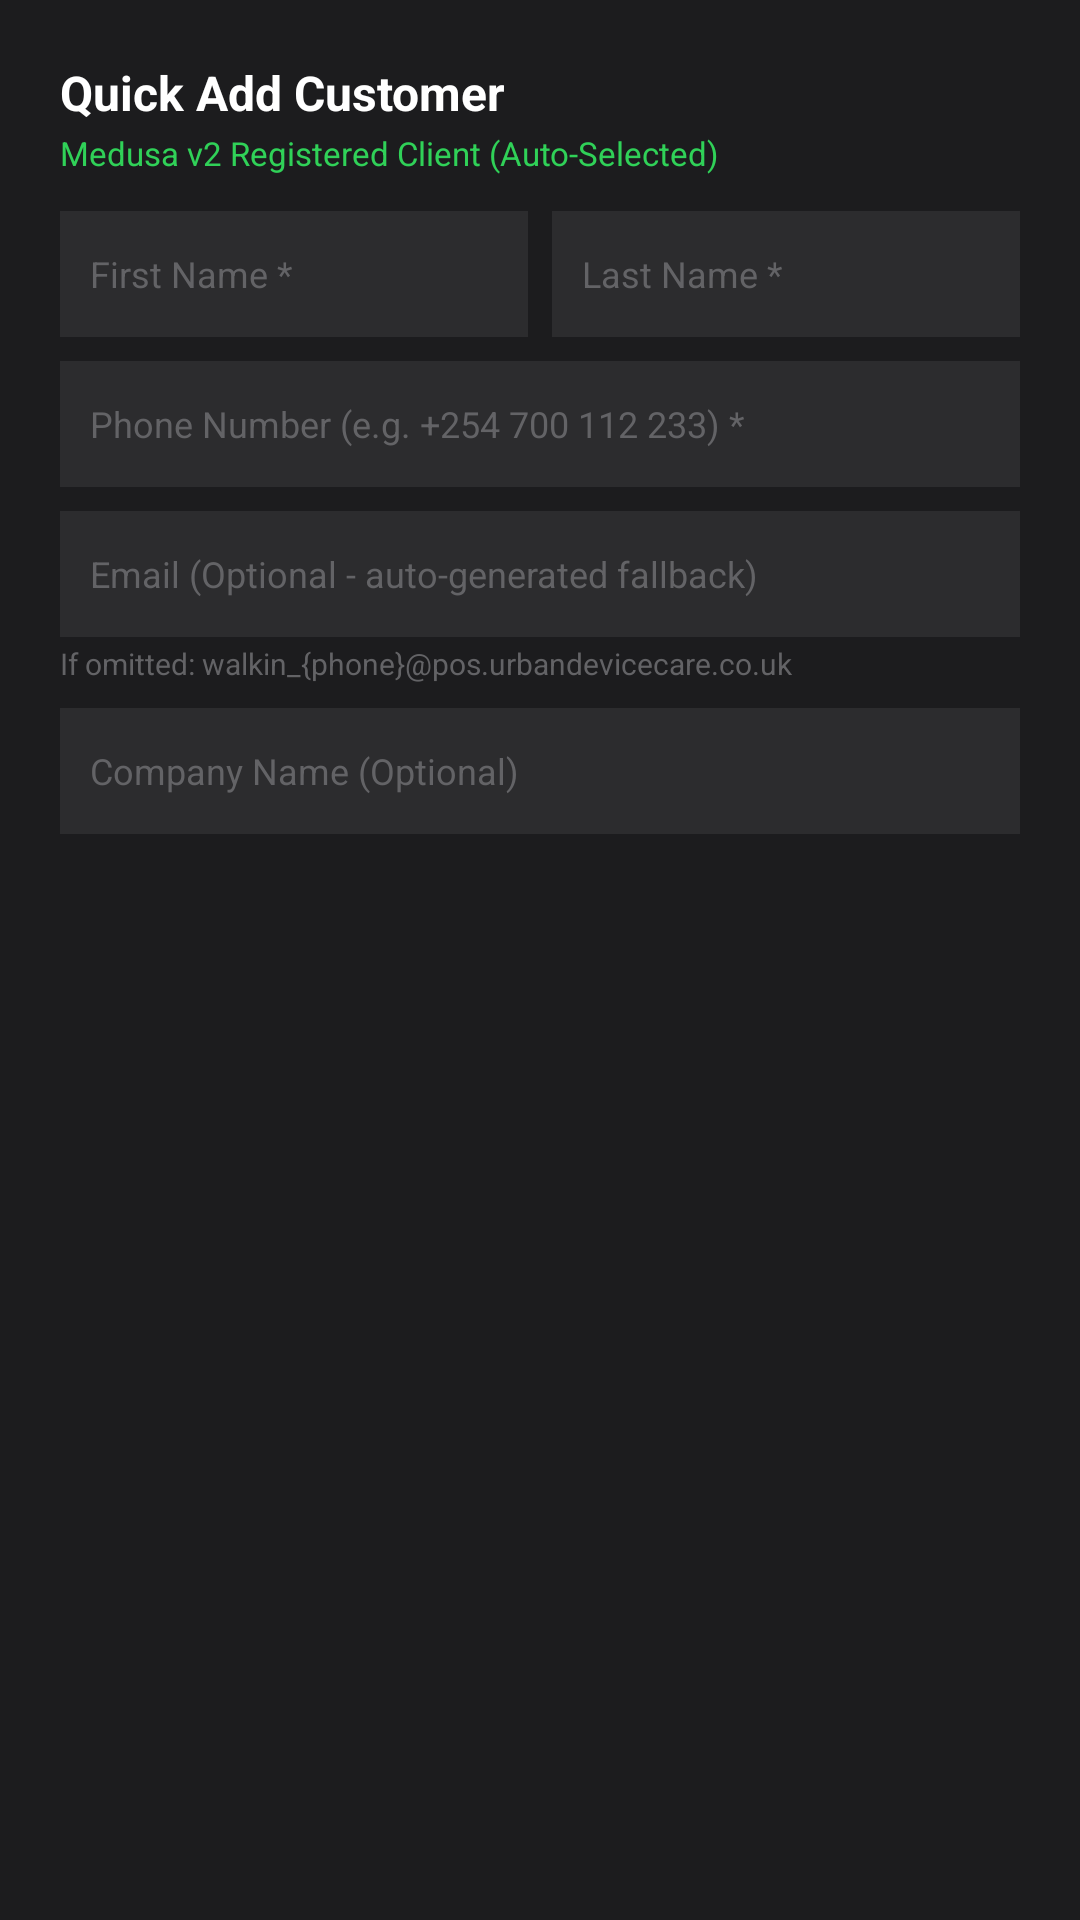

Here is an Android app screen rendered from its layout file. Give the layout XML and the strings, colors and styles it references.
<!-- AndroidManifest.xml: application theme Theme.UrbanDevicePOS -->
<!-- res/layout/dialog_quick_customer.xml -->
<?xml version="1.0" encoding="utf-8"?>
<LinearLayout xmlns:android="http://schemas.android.com/apk/res/android"
    android:layout_width="match_parent"
    android:layout_height="wrap_content"
    android:orientation="vertical"
    android:background="@color/pos_surface"
    android:padding="20dp">

    <TextView
        android:layout_width="match_parent"
        android:layout_height="wrap_content"
        android:text="Quick Add Customer"
        android:textColor="@color/pos_text_primary"
        android:textStyle="bold"
        android:textSize="16sp" />

    <TextView
        android:layout_width="match_parent"
        android:layout_height="wrap_content"
        android:text="Medusa v2 Registered Client (Auto-Selected)"
        android:textColor="@color/pos_success"
        android:textSize="11sp"
        android:layout_marginTop="2dp"
        android:layout_marginBottom="12dp" />

    <LinearLayout
        android:layout_width="match_parent"
        android:layout_height="wrap_content"
        android:orientation="horizontal"
        android:layout_marginBottom="8dp">

        <EditText
            android:id="@+id/et_cust_first_name"
            android:layout_width="0dp"
            android:layout_height="42dp"
            android:layout_weight="1"
            android:hint="First Name *"
            android:textColorHint="@color/pos_text_muted"
            android:textColor="@color/pos_text_primary"
            android:background="@color/pos_surface_variant"
            android:paddingHorizontal="10dp"
            android:textSize="12sp"
            android:inputType="textPersonName"
            android:layout_marginEnd="4dp" />

        <EditText
            android:id="@+id/et_cust_last_name"
            android:layout_width="0dp"
            android:layout_height="42dp"
            android:layout_weight="1"
            android:hint="Last Name *"
            android:textColorHint="@color/pos_text_muted"
            android:textColor="@color/pos_text_primary"
            android:background="@color/pos_surface_variant"
            android:paddingHorizontal="10dp"
            android:textSize="12sp"
            android:inputType="textPersonName"
            android:layout_marginStart="4dp" />
    </LinearLayout>

    <EditText
        android:id="@+id/et_cust_phone"
        android:layout_width="match_parent"
        android:layout_height="42dp"
        android:hint="Phone Number (e.g. +254 700 112 233) *"
        android:textColorHint="@color/pos_text_muted"
        android:textColor="@color/pos_text_primary"
        android:background="@color/pos_surface_variant"
        android:paddingHorizontal="10dp"
        android:textSize="12sp"
        android:inputType="phone"
        android:layout_marginBottom="8dp" />

    <EditText
        android:id="@+id/et_cust_email"
        android:layout_width="match_parent"
        android:layout_height="42dp"
        android:hint="Email (Optional - auto-generated fallback)"
        android:textColorHint="@color/pos_text_muted"
        android:textColor="@color/pos_text_primary"
        android:background="@color/pos_surface_variant"
        android:paddingHorizontal="10dp"
        android:textSize="12sp"
        android:inputType="textEmailAddress"
        android:layout_marginBottom="2dp" />

    <TextView
        android:layout_width="match_parent"
        android:layout_height="wrap_content"
        android:text="If omitted: walkin_{phone}@pos.urbandevicecare.co.uk"
        android:textColor="@color/pos_text_muted"
        android:textSize="10sp"
        android:layout_marginBottom="8dp" />

    <EditText
        android:id="@+id/et_cust_company"
        android:layout_width="match_parent"
        android:layout_height="42dp"
        android:hint="Company Name (Optional)"
        android:textColorHint="@color/pos_text_muted"
        android:textColor="@color/pos_text_primary"
        android:background="@color/pos_surface_variant"
        android:paddingHorizontal="10dp"
        android:textSize="12sp"
        android:inputType="textCapWords" />

</LinearLayout>
<!-- resources referenced by this layout -->
<resources>
  <color name="pos_success">#30D158</color>
  <color name="pos_surface">#1C1C1E</color>
  <color name="pos_surface_variant">#2C2C2E</color>
  <color name="pos_text_muted">#636366</color>
  <color name="pos_text_primary">#FFFFFF</color>
  <style name="Theme.UrbanDevicePOS" parent="Theme.MaterialComponents.DayNight.NoActionBar">
          <item name="android:windowBackground">@color/pos_background</item>
          <item name="colorPrimary">@color/pos_accent</item>
          <item name="colorSecondary">@color/pos_accent</item>
          <item name="android:textColorPrimary">@color/pos_text_primary</item>
      </style>
  <color name="pos_background">#121214</color>
  <color name="pos_accent">#0A84FF</color>
</resources>
